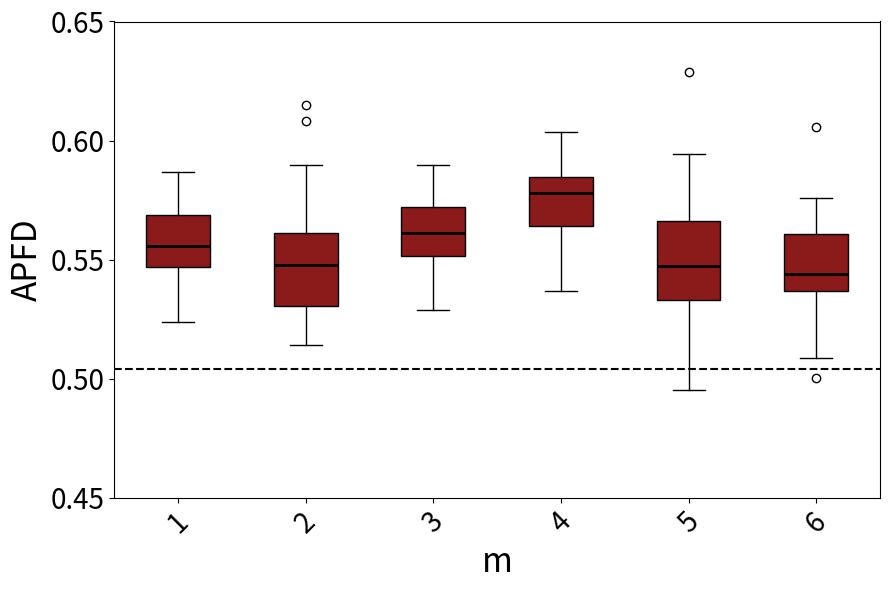

Reproduce this figure in Python.
import matplotlib.pyplot as plt
import statistics

# 数据部分
data1 = [0.5638314711359406, 0.5630964912280703, 0.5533527131782946, 0.5550714285714287, 0.5831544502617801, 0.5393464052287582, 0.5867091836734695, 0.5770486111111112, 0.5610460992907802, 0.5366025641025641, 0.5237072072072073, 0.5530617977528091, 0.5290730337078653, 0.5824828178694158, 0.5798539518900344, 0.5608517495395949, 0.584076354679803, 0.5545909090909091, 0.5730100182149364, 0.5675078616352202, 0.5380902777777778, 0.5774666666666667, 0.5606174438687392, 0.551427392739274, 0.5511966824644551, 0.5555829015544043, 0.57322695035461, 0.5439357429718876, 0.5558437500000001, 0.5366754385964912, 0.5543738738738739, 0.5608003300330033, 0.5534870550161813, 0.5283430232558141, 0.5580613126079448, 0.5475448028673836, 0.5425462962962964, 0.5445726495726496, 0.5718452380952382, 0.5569158075601375]  # 第一段数据
data2 = [0.5887632696390659, 0.5666666666666668, 0.5579545454545455, 0.5794760479041917, 0.5385790598290598, 0.5387984496124032, 0.563667728237792, 0.5897639691714837, 0.5261003683241253, 0.5254607843137256, 0.5824813780260708, 0.5510769980506823, 0.5282961783439492, 0.5441666666666667, 0.5581318082788672, 0.531459595959596, 0.5567843691148776, 0.5578812636165579, 0.5678057199211046, 0.5628655913978495, 0.6082643312101911, 0.5142123287671233, 0.5381392694063928, 0.5455220883534138, 0.5403989898989899, 0.6150421940928271, 0.5529777070063695, 0.5236643835616439, 0.5604503105590063, 0.5243987341772153, 0.5238805970149254, 0.5356573498964804, 0.525107843137255, 0.5578263403263404, 0.5471516007532957, 0.5539420803782507, 0.52628587196468, 0.5237820512820514, 0.5396556886227546, 0.5479240631163709]  # 第二段数据
data3 = [0.5468898456352094, 0.5724132203952831, 0.5743909246125558, 0.5682146618659222, 0.5685118450263054, 0.581209483657464, 0.5552707033226513, 0.5468677090500708, 0.5412250392165175, 0.5289042277825713, 0.5363690425276261, 0.5415585401768322, 0.5613994271080838, 0.5830503130318502, 0.5501157918855666, 0.5794018426232866, 0.5590291784321635, 0.5718239837040944, 0.5620456035279044, 0.5808704651245424, 0.5610103955375254, 0.5776230661040787, 0.557548125633232, 0.580218377765173, 0.5819616920175374, 0.5543231510613724, 0.5602670828997571, 0.5706296889048061, 0.552612911432038, 0.5452470578054689, 0.5628526533819013, 0.5620802904390163, 0.5595671737733019, 0.5606932116824516, 0.5682438872392683, 0.5427195331129984, 0.5511043392196697, 0.551562106883334, 0.5633035396223971, 0.5895465531736023]  # 第三段数据
data4 = [0.5589284922640423, 0.5637732480107371, 0.5783356287300196, 0.5576162574855131, 0.566822915950715, 0.5882886002886002, 0.5794847972385186, 0.5680839550520401, 0.53697175710269, 0.5833867994663571, 0.5809990297059261, 0.5589065429379018, 0.556293445878848, 0.5892868482885628, 0.5834836293007769, 0.5915393118031527, 0.5723442093305107, 0.5500926784059315, 0.5565342881944444, 0.5827684053036166, 0.5746865243871231, 0.5953157104472894, 0.5729308265540151, 0.5932930952864002, 0.5743563299498815, 0.5792841887650013, 0.5777568949691858, 0.6019882232684031, 0.5840919230507863, 0.6037745237064569, 0.5644421511294577, 0.5618310664379829, 0.5856402014357656, 0.5833423092113025, 0.5616297922114286, 0.5868440454506028, 0.5691922927054258, 0.5756899512740634, 0.5822149415899416, 0.595909734947168]  # 第四段数据
data5 = [0.5859303797468355, 0.5251382488479264, 0.5154575892857144, 0.5939527629233513, 0.5376137254901961, 0.5336834094368341, 0.5480957943925234, 0.5654242819843343, 0.5363142620232173, 0.5743617886178862, 0.5439149305555556, 0.5688333333333334, 0.556473399833749, 0.5923750000000001, 0.49531803542673114, 0.5414028094153379, 0.5614810426540285, 0.5480513784461154, 0.5758063791554359, 0.5753034420289856, 0.5467228212039533, 0.5314248601119106, 0.5208454692556636, 0.5317565947242207, 0.545993670886076, 0.5459219409282701, 0.5524871134020619, 0.512375, 0.5935112359550562, 0.49692501942501954, 0.5945098039215687, 0.5648996509598604, 0.5475000000000001, 0.5555623973727423, 0.5180555555555556, 0.5461829268292684, 0.5550811209439529, 0.5117619626926198, 0.5374955791335102, 0.6288672922252011] 
data6 = [0.553848897535668, 0.5440067650676508, 0.541976831091181, 0.5418454790823213, 0.5640767634854773, 0.5162261904761906, 0.5553562340966922, 0.5397997416020672, 0.5687710970464136, 0.5238186813186814, 0.5529183535762484, 0.5254465541490859, 0.542974406991261, 0.5097765700483092, 0.5662836257309942, 0.5657779623477299, 0.5577459016393443, 0.5653333333333335, 0.5731615776081426, 0.5389954337899544, 0.5086041666666667, 0.5588051470588236, 0.537982456140351, 0.5414724310776943, 0.5423853211009175, 0.6056032078103208, 0.529074440052701, 0.5339648437500001, 0.5436153846153847, 0.5598838797814208, 0.5266120218579236, 0.5759069611780455, 0.5710814249363868, 0.553230411686587, 0.5631960408684548, 0.5511895674300256, 0.5458065595716199, 0.5240855181023721, 0.5381805555555557, 0.5003093434343435]

# 计算方差
variance1 = statistics.variance(data1)
variance2 = statistics.variance(data2)
variance3 = statistics.variance(data3)
#variance4 = statistics.variance(data4)

# 打印方差值
print("Data1 Variance:", variance1)
print("Data2 Variance:", variance2)
print("Data3 Variance:", variance3)
#print("Data4 Variance:", variance4)

# 创建箱线图，设置图形大小为6x9英寸
fig, ax = plt.subplots(figsize=(9,6))

# 绘制箱线图，设置patch_artist=True以允许填充箱体颜色
bp = ax.boxplot([data1, data2, data3, data4, data5, data6], patch_artist=True, medianprops=dict(color='black', linewidth=2))

# 统一设置每个箱体的颜色
uniform_color = '#8B1A1A'  # 选择统一颜色
for patch in bp['boxes']:
    patch.set_facecolor(uniform_color)

# 设置x轴和y轴的标签，增大字体大小
#ax.set_xticklabels(['RT', 'RPT', 'DRT', 'D-DRT'], fontsize=16)
ax.tick_params(axis='y', labelsize=20)  # 增大y轴字体大小

# 设置y轴的具体刻度值
ax.set_yticks([0.45,0.5,0.55,0.6,0.65])

plt.ylabel('APFD', fontsize=24)
plt.tick_params(axis='both', which='major', labelsize=20)
plt.xticks(rotation=45)
plt.xlabel('m', fontsize=24)
plt.tight_layout()


# 计算平均值
means = [statistics.mean(data1), statistics.mean(data2), statistics.mean(data3), statistics.mean(data4), statistics.mean(data5), statistics.mean(data6)]
mean_of_all = statistics.mean(means)
ax.axhline(y=0.503948588291, color='black', linestyle='--')

print(mean_of_all)

# 关闭坐标轴的网格线
ax.grid(False)

plt.show()
